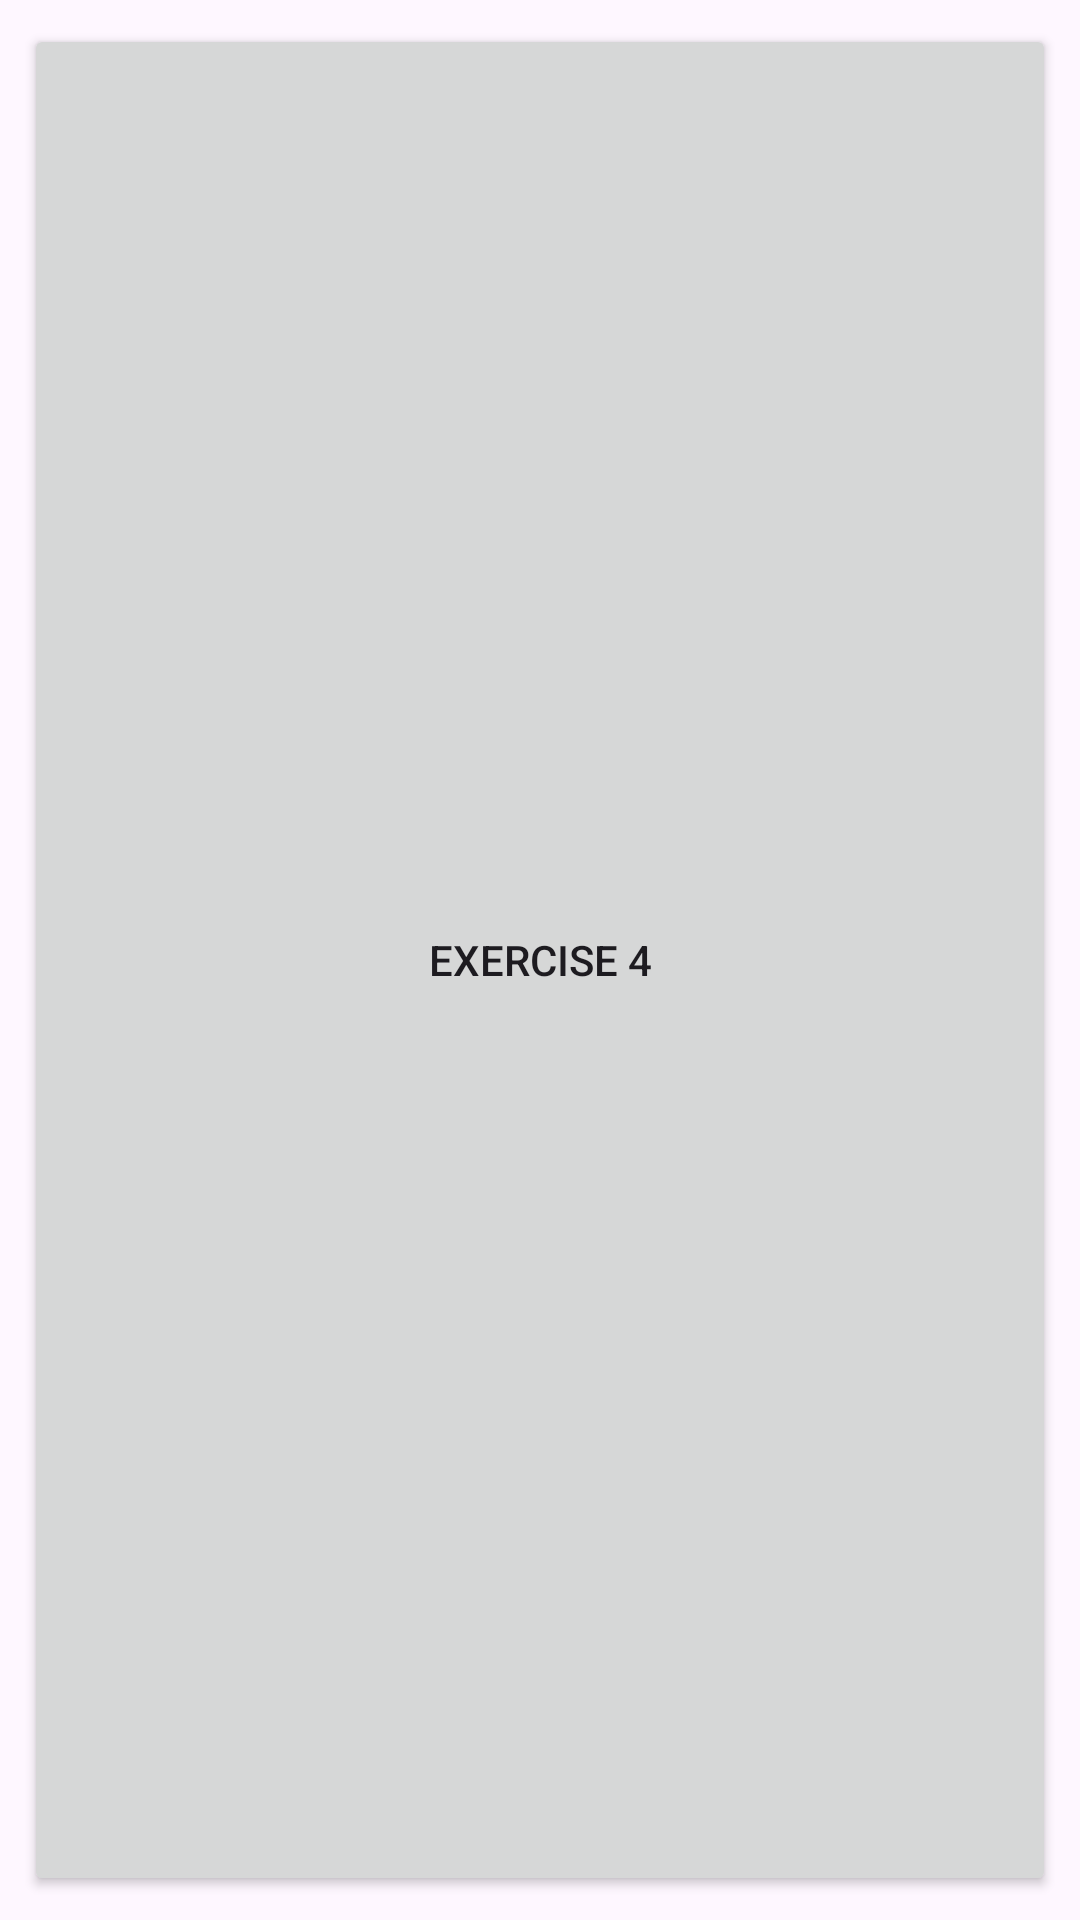

Android layout source for this screen:
<!-- AndroidManifest.xml: application theme Theme.LabConstraintLayout -->
<!-- res/layout/activity_exercise_third.xml -->
<?xml version="1.0" encoding="utf-8"?>
<androidx.constraintlayout.widget.ConstraintLayout xmlns:android="http://schemas.android.com/apk/res/android"
    xmlns:app="http://schemas.android.com/apk/res-auto"
    xmlns:tools="http://schemas.android.com/tools"
    android:layout_width="match_parent"
    android:layout_height="match_parent"
    tools:context=".ExerciseThirdActivity">

    <Button
        android:id="@+id/button3"
        android:layout_width="0dp"
        android:layout_height="0dp"
        android:layout_marginStart="8dp"
        android:layout_marginTop="8dp"
        android:layout_marginEnd="8dp"
        android:layout_marginBottom="8dp"
        android:onClick="startFourthActivity"
        android:text="@string/btn_three"
        app:cornerRadius="10dp"
        app:layout_constraintBottom_toBottomOf="parent"
        app:layout_constraintEnd_toEndOf="parent"
        app:layout_constraintStart_toStartOf="parent"
        app:layout_constraintTop_toTopOf="parent" />
</androidx.constraintlayout.widget.ConstraintLayout>
<!-- resources referenced by this layout -->
<resources>
  <string name="btn_three">Exercise 4</string>
  <style name="Theme.LabConstraintLayout" parent="Base.Theme.LabConstraintLayout" />
  <style name="Base.Theme.LabConstraintLayout" parent="Theme.Material3.DayNight.NoActionBar">
          
          
      </style>
</resources>
